Photos from the image-classification dataset "data" in the GitHub repository ShardulJunagade/ES-335-Assignment-4-2024-Fall. Its 2 classes are: sparrow, swan.

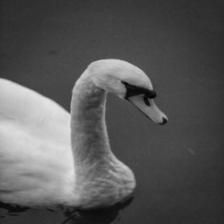
Label: swan

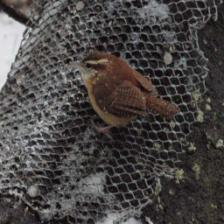
Label: sparrow

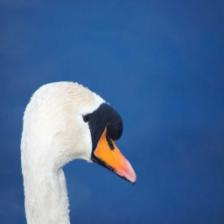
Label: swan

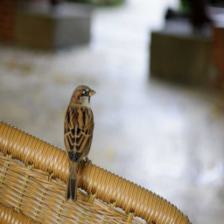
Label: sparrow

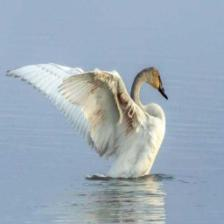
Label: swan

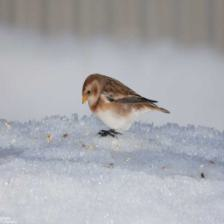
Label: sparrow
